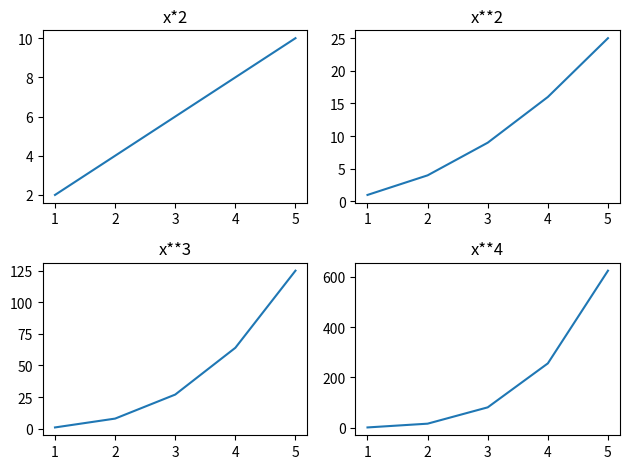

This chart was generated by the following Python code:
import matplotlib.pyplot as plt
import numpy as np

#Figure = es una pizarra de dibujo virtual o canvas
#Ax = es una grafica

#print(plt.subplots(2,2))

datos = np.array([1,2,3,4,5])

#lineas 2
#columnas 2
figure, axes = plt.subplots(2,2)

#parametros
#color
axes[0,0].plot(datos,datos*2)
axes[0,0].set_title('x*2')

axes[0,1].plot(datos,datos**2)
axes[0,1].set_title('x**2')

axes[1,0].plot(datos,datos**3)
axes[1,0].set_title('x**3')

axes[1,1].plot(datos,datos**4)
axes[1,1].set_title('x**4')

#permite acomodar todos los titulos
plt.tight_layout()

plt.show()
